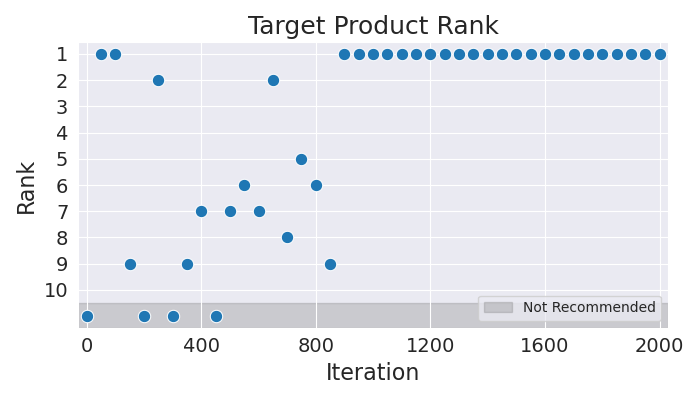

Source data for this figure (header and first rows):
Iteration, Rank
0, 11
50, 1
100, 1
150, 9
200, 11
250, 2
300, 11
350, 9
400, 7
450, 11
500, 7
550, 6
600, 7
650, 2
700, 8
750, 5
800, 6
850, 9
900, 1
950, 1
1000, 1
1050, 1
1100, 1
1150, 1
1200, 1
1250, 1
1300, 1
1350, 1
1400, 1
1450, 1
1500, 1
1550, 1
1600, 1
1650, 1
1700, 1
1750, 1
1800, 1
1850, 1
1900, 1
1950, 1
2000, 1
